6-way image classification set "train" from GitHub (AbulHasnatHridoy/Fungal-Diseases-of-tea-leaves); label vocabulary: healthy, heliopeltis, red rust, red spider, sunlight scorching, thrips.

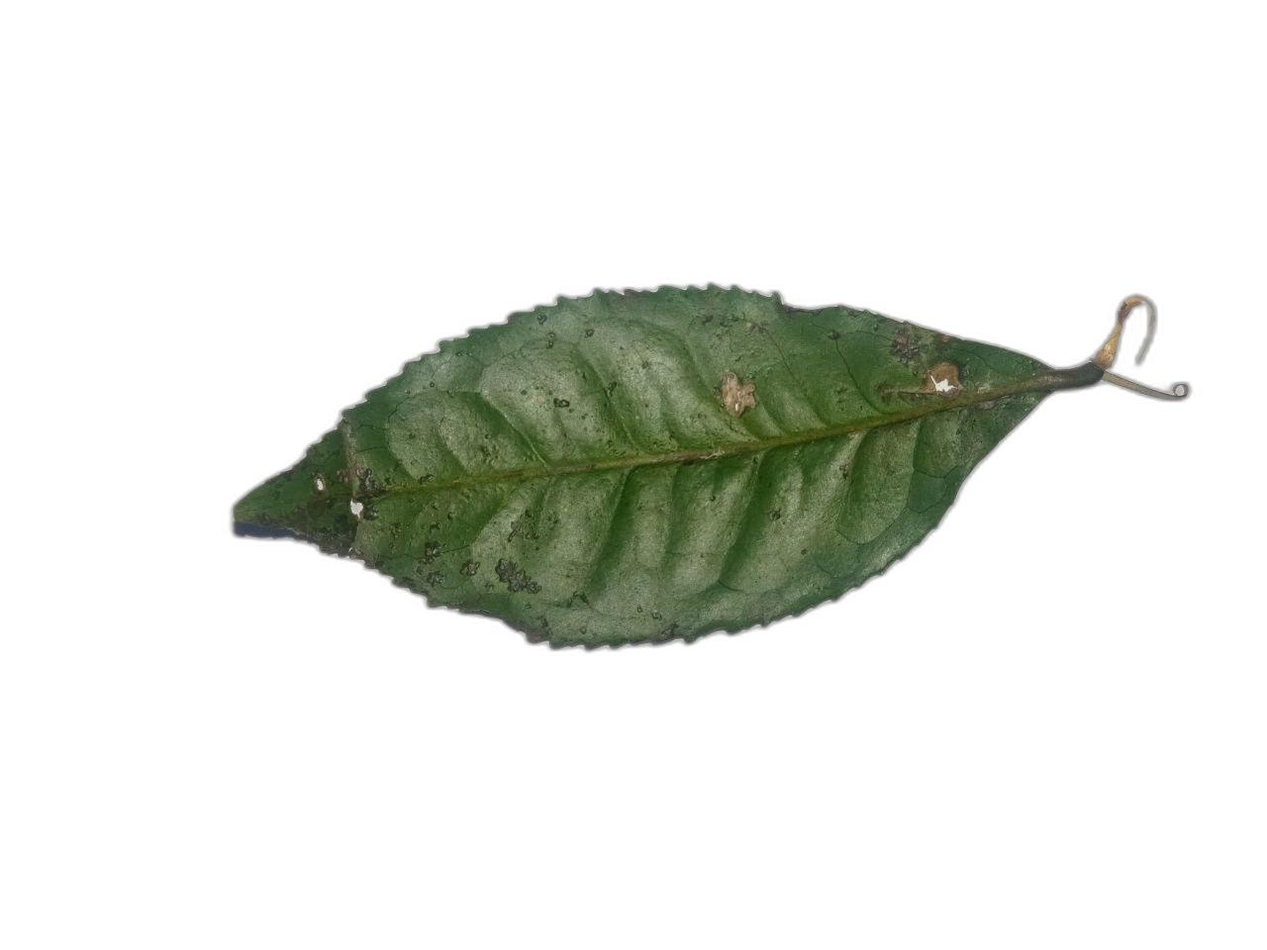
Label: red rust

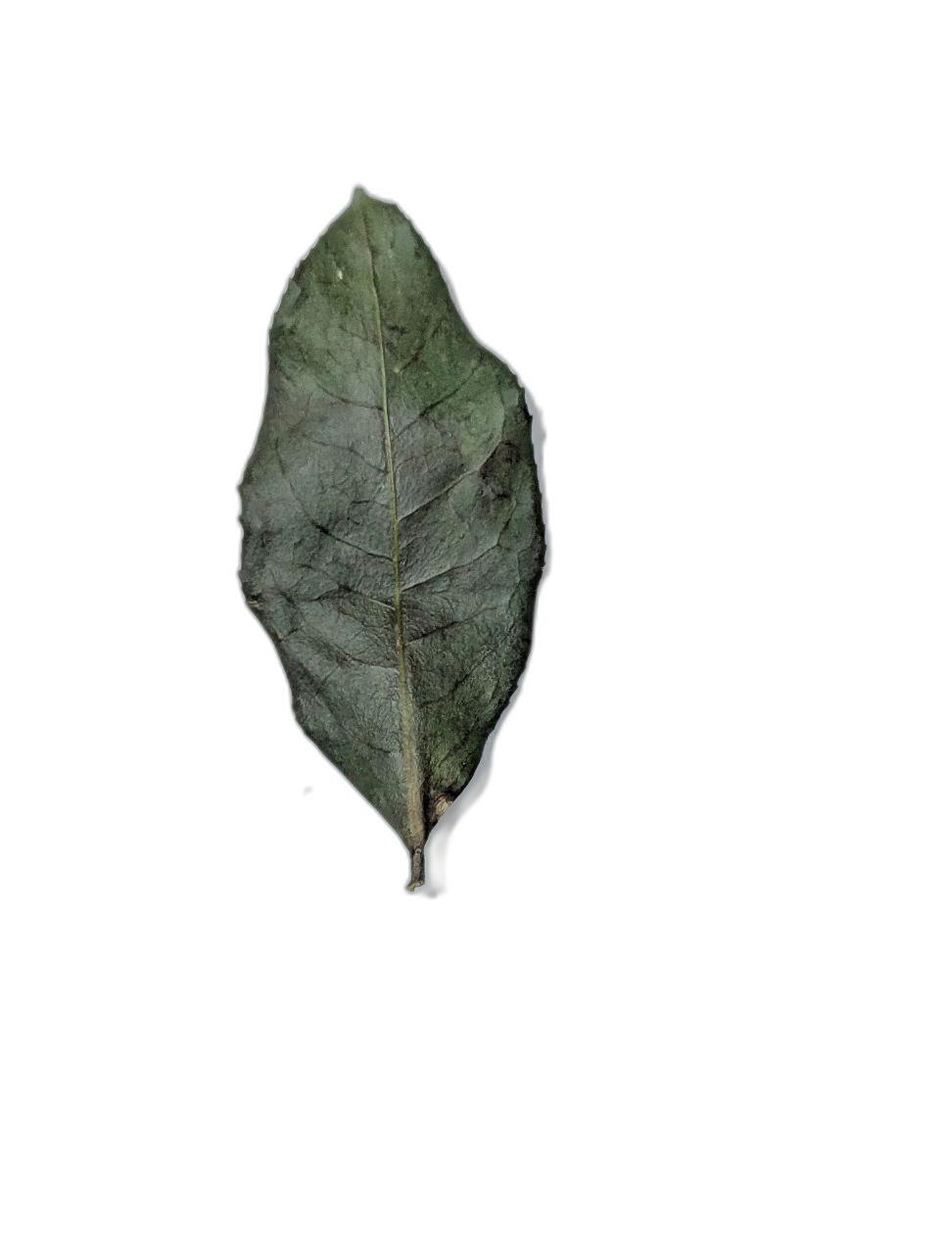
Label: sunlight scorching

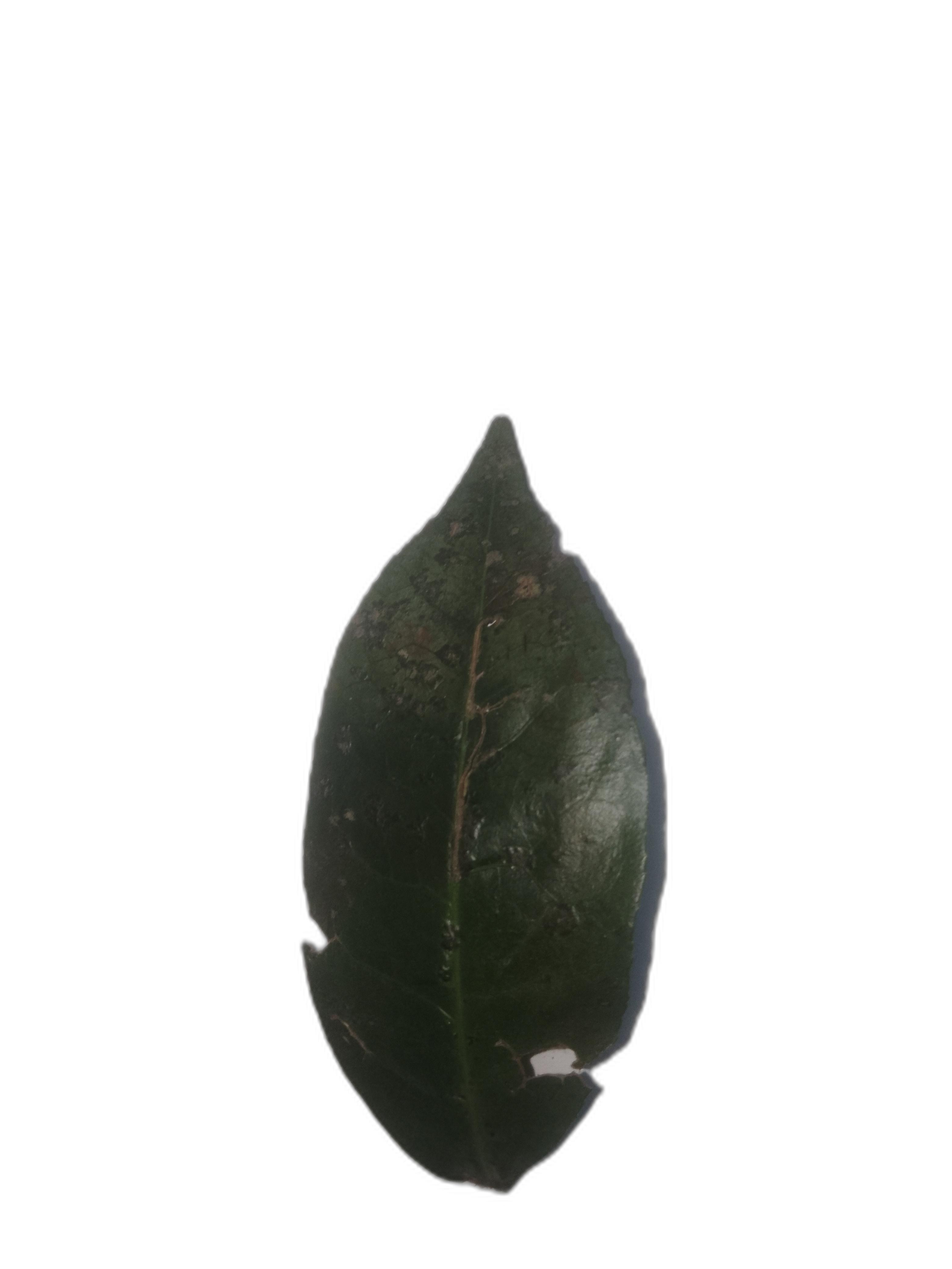
Label: red spider

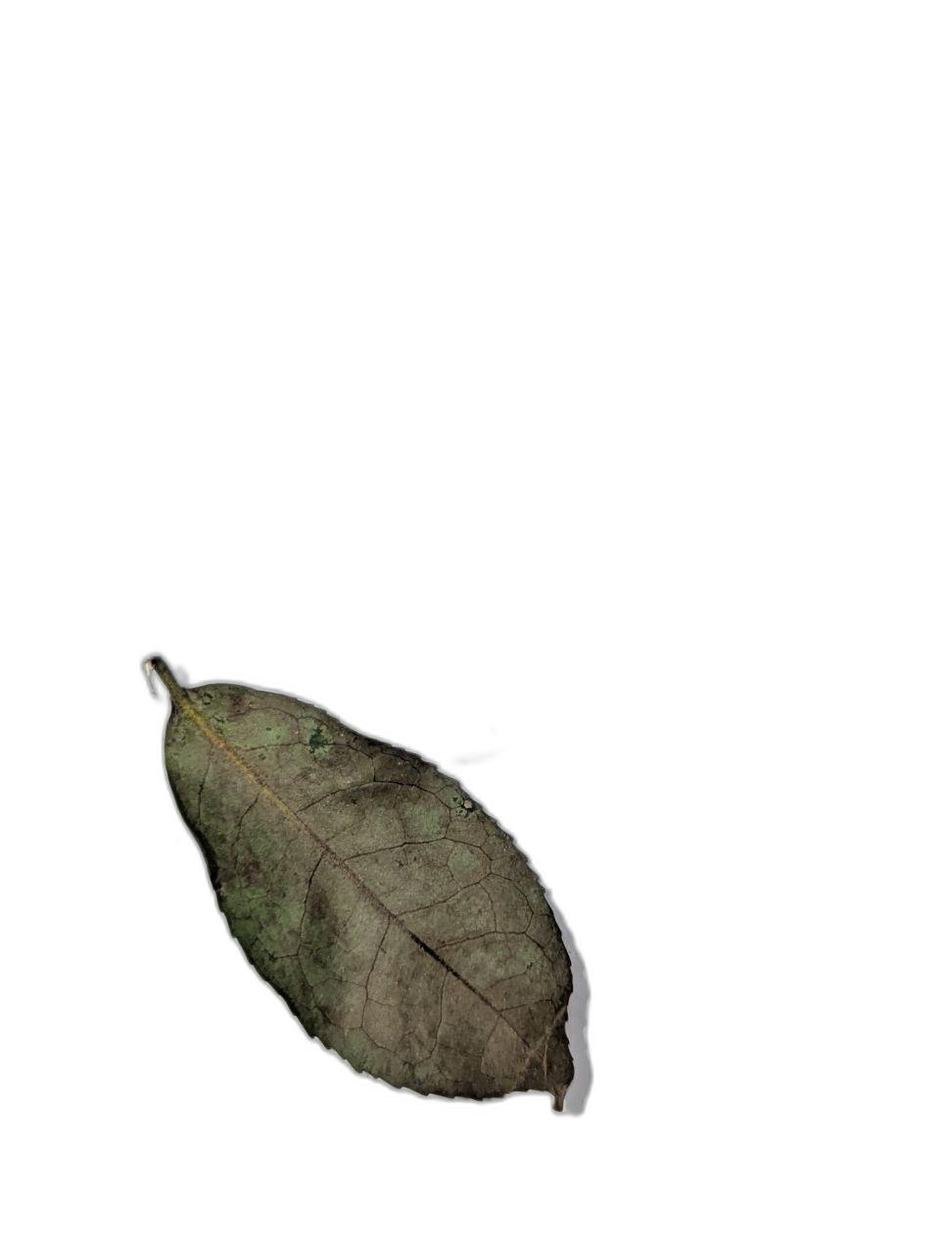
Label: sunlight scorching

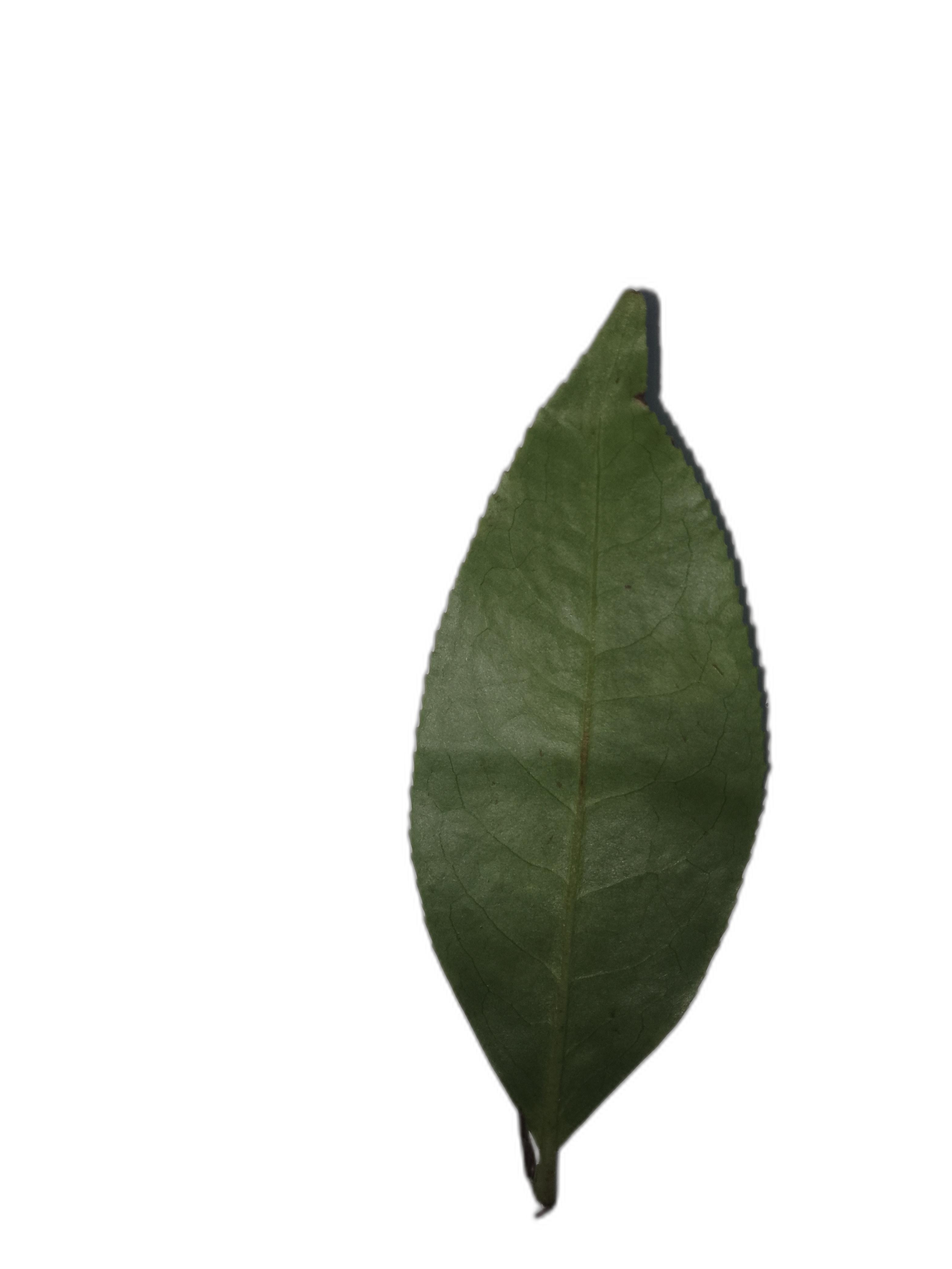
Label: healthy

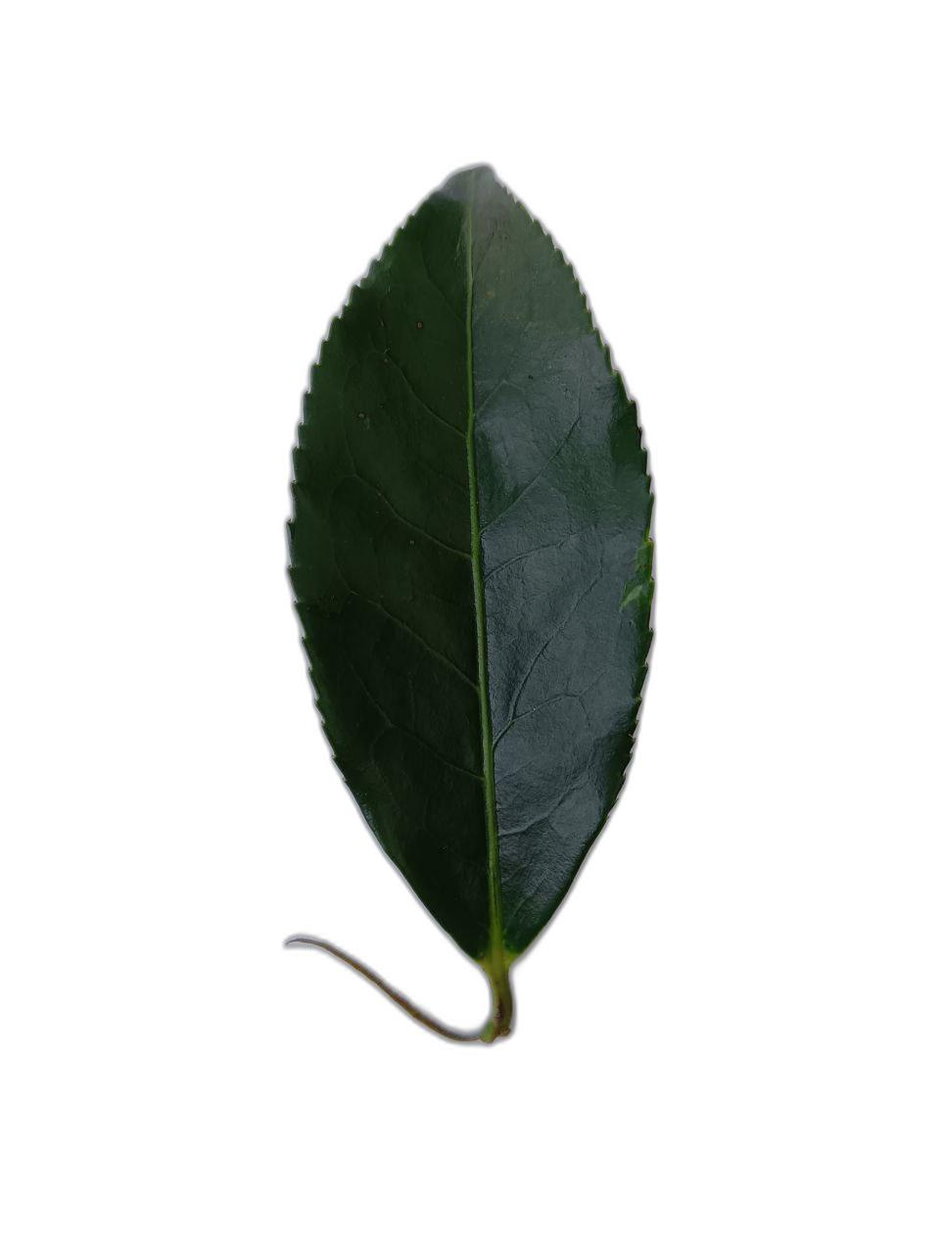
Label: sunlight scorching
